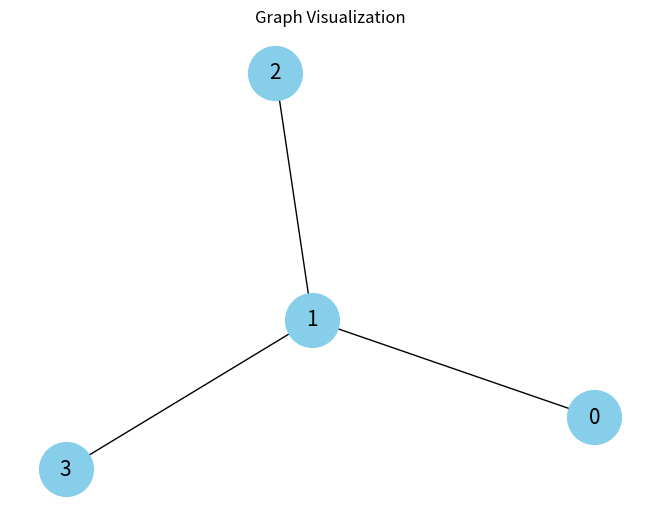

Recreate this plot in Python.
import numpy as np
import matplotlib.pyplot as plt
import networkx as nx

K = 4
p_edge = 0.1

lambda_2 = 1
while lambda_2 > 0.99999999:
    C = np.eye(K)
    for k in range(K):
        for l in range(k+1, K):
            connected = np.random.binomial(1, p_edge)
            if connected == 1:
                C[l, k] = 1
                C[k, l] = 1

    n = C @ np.ones((K,))

    A = np.zeros((K, K))
    for k in range(K):
        for l in range(k+1, K):
            if C[k, l] == 1:
                A[k, l] = np.true_divide(1, np.max([n[k], n[l]]))
                A[l, k] = A[k, l]

    degrees = A @ np.ones((K,))
    for k in range(K):
        A[k, k] = 1 - degrees[k]

    eigs = np.linalg.eigvalsh(A)
    lambda_2 = eigs[-2]

# 创建图结构
G = nx.Graph()
for i in range(K):
    G.add_node(i)
for i in range(K):
    for j in range(i + 1, K):
        if C[i, j] == 1:
            G.add_edge(i, j)

# 绘制图
pos = nx.spring_layout(G)  # 选择一个布局
nx.draw(G, pos, with_labels=True, node_color='skyblue', node_size=1500, edge_color='black', linewidths=1, font_size=15)
plt.title('Graph Visualization')
plt.show()
